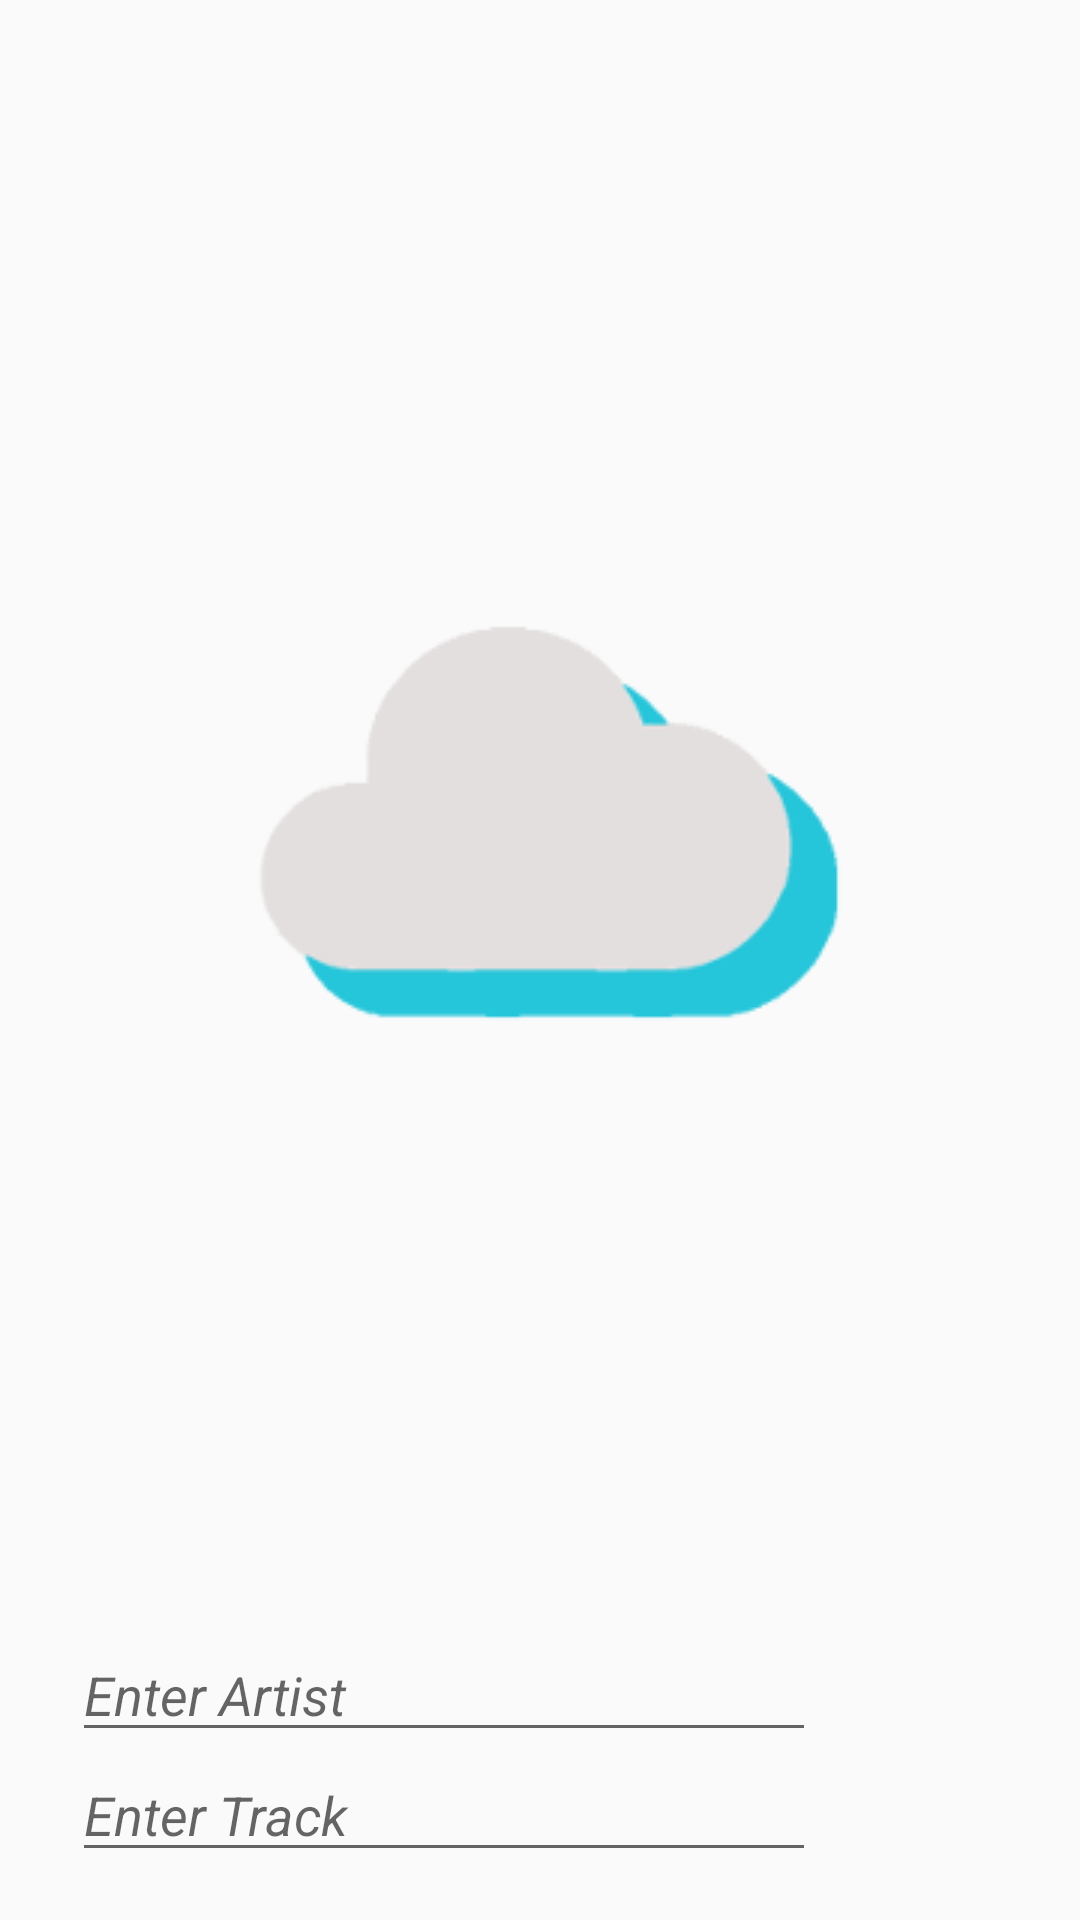

Produce the Android XML layout that renders to this screen, including the resource entries it uses.
<!-- AndroidManifest.xml: application theme AppTheme -->
<!-- res/layout/fragment_search.xml -->
<RelativeLayout xmlns:android="http://schemas.android.com/apk/res/android"
    xmlns:tools="http://schemas.android.com/tools" android:layout_width="match_parent"
    android:layout_height="match_parent"
    tools:context="fragments.SearchFragment">

    <RelativeLayout
        android:id="@+id/container_search_fragment"
        android:layout_width="match_parent"
        android:layout_height="@dimen/container_height_main_activity"
        android:layout_alignParentBottom="true">

        <EditText
            android:id="@+id/artist"
            android:layout_width="match_parent"
            android:layout_height="40dp"
            android:singleLine="true"
            android:hint="@string/hint_artist"
            android:textStyle="italic"
            android:layout_above="@+id/track"
            android:layout_alignParentStart="true"
            android:layout_marginStart="24dp"
            android:layout_marginEnd="88dp"/>

        <EditText
            android:id="@+id/track"
            android:layout_width="match_parent"
            android:layout_height="40dp"
            android:singleLine="true"
            android:hint="@string/hint_track"
            android:textStyle="italic"
            android:layout_alignParentStart="true"
            android:layout_marginStart="24dp"
            android:layout_alignParentBottom="true"
            android:layout_marginBottom="16dp"
            android:layout_marginEnd="88dp"/>

    </RelativeLayout>

    <ImageView
        android:id="@+id/bg_search_fragment"
        android:layout_width="match_parent"
        android:layout_height="match_parent"
        android:scaleType="centerInside"
        android:layout_above="@id/container_search_fragment"
        android:src="@drawable/search" />

</RelativeLayout>
<!-- resources referenced by this layout -->
<resources>
  <dimen name="container_height_main_activity">120dp</dimen>
  <!-- drawable search: png bitmap (drawable, 8070 bytes) -->
  <string name="hint_artist">Enter Artist</string>
  <string name="hint_track">Enter Track</string>
  <style name="AppTheme" parent="Theme.AppCompat.Light.NoActionBar">
          <item name="colorPrimary">@color/colorPrimary</item>
          <item name="colorPrimaryDark">@color/colorPrimaryDark</item>
          <item name="colorAccent">@color/colorAccent</item>
      </style>
  <color name="colorPrimary">#4DD0E1</color>
  <color name="colorPrimaryDark">#26C6DA</color>
  <color name="colorAccent">#FFFFFF</color>
</resources>
